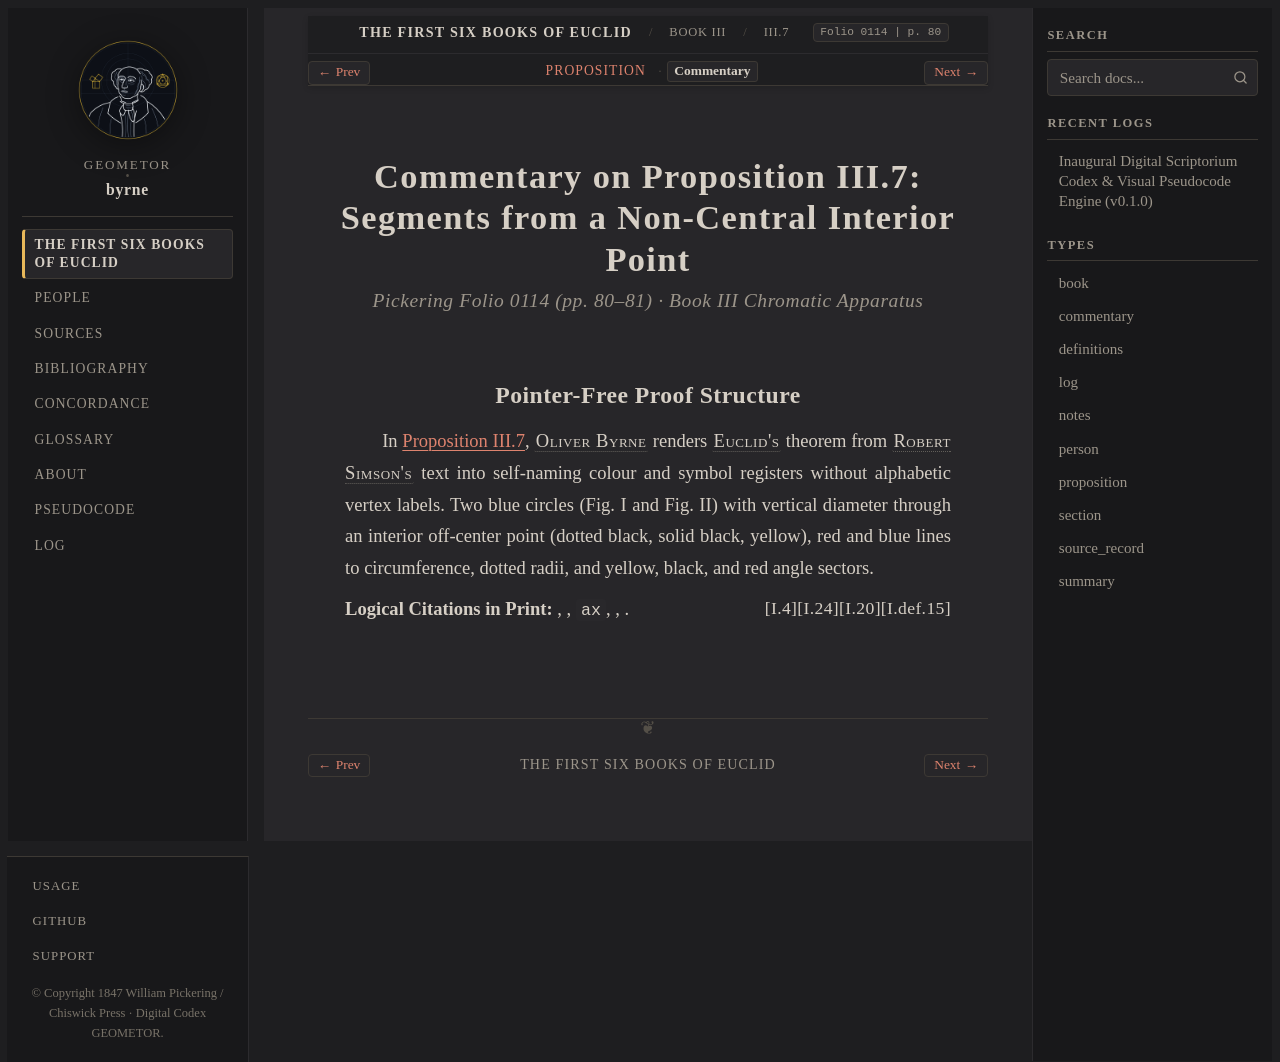

repository: geometor/byrne · page: coloured_euclid/book-iii/07/commentary.html · generator: sphinx

:canonical_id: III.7.commentary
:book: III
:proposition: 7
:order: 7
:type: commentary
:title: Commentary — Proposition III.7
:folio: 0114
:page: 80

.. _byrne-iii-7-commentary:

.. folio:: 0114
   :page: 80

Commentary on Proposition III.7: Segments from a Non-Central Interior Point
===========================================================================

.. rubric:: Pickering Folio 0114 (pp. 80–81) · Book III Chromatic Apparatus

Pointer-Free Proof Structure
----------------------------

In :ref:`Proposition III.7 <byrne-iii-7>`, :person:`Oliver Byrne <byrne>` renders :person:`Euclid's <euclid>` theorem from :person:`Robert Simson's <simson>` text into self-naming colour and symbol registers without alphabetic vertex labels. Two blue circles (Fig. I and Fig. II) with vertical diameter through an interior off-center point (dotted black, solid black, yellow), red and blue lines to circumference, dotted radii, and yellow, black, and red angle sectors.

**Logical Citations in Print:** :just:`I.def.15`, :just:`I.20`, ``ax``, :just:`I.24`, :just:`I.4`.
